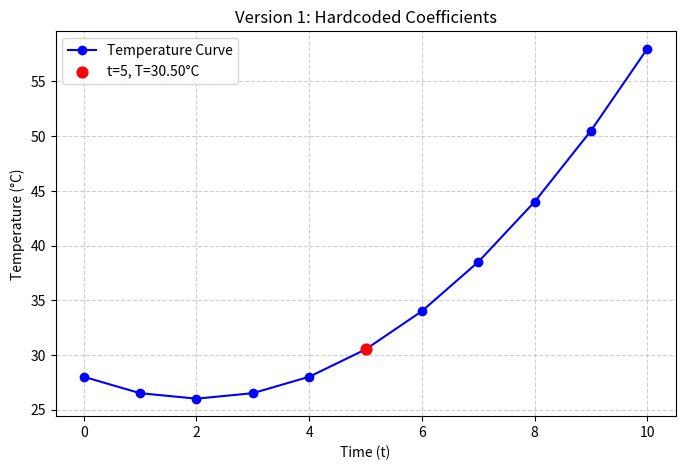

Recreate this plot in Python.
import matplotlib.pyplot as plt
import numpy as np

# Coefficients
a = 0.5
b = -2.0
c = 28.0

# Range of time values (0 to 10)
times = np.arange(0, 11, 1)
temps = a * times**2 + b * times + c

# Specific calculation for t = 5
t = 5
temperature = a * t**2 + b * t + c

print(f"Predicted temperature at time t:{t}: {temperature:.2f}°C")

# Plot graph
plt.figure(figsize=(8,5))
plt.plot(times, temps, marker='o', linestyle='-', color='b', label="Temperature Curve")
plt.scatter(t, temperature, color='r', s=60, zorder=5,
            label=f"t={t}, T={temperature:.2f}°C")
plt.title("Version 1: Hardcoded Coefficients")
plt.xlabel("Time (t)")
plt.ylabel("Temperature (°C)")
plt.grid(True, linestyle="--", alpha=0.6)
plt.legend()

# Save PNG
plt.savefig("weather_prediction.png")
plt.close()

print("\nGraph saved as 'weather_prediction.png'")
